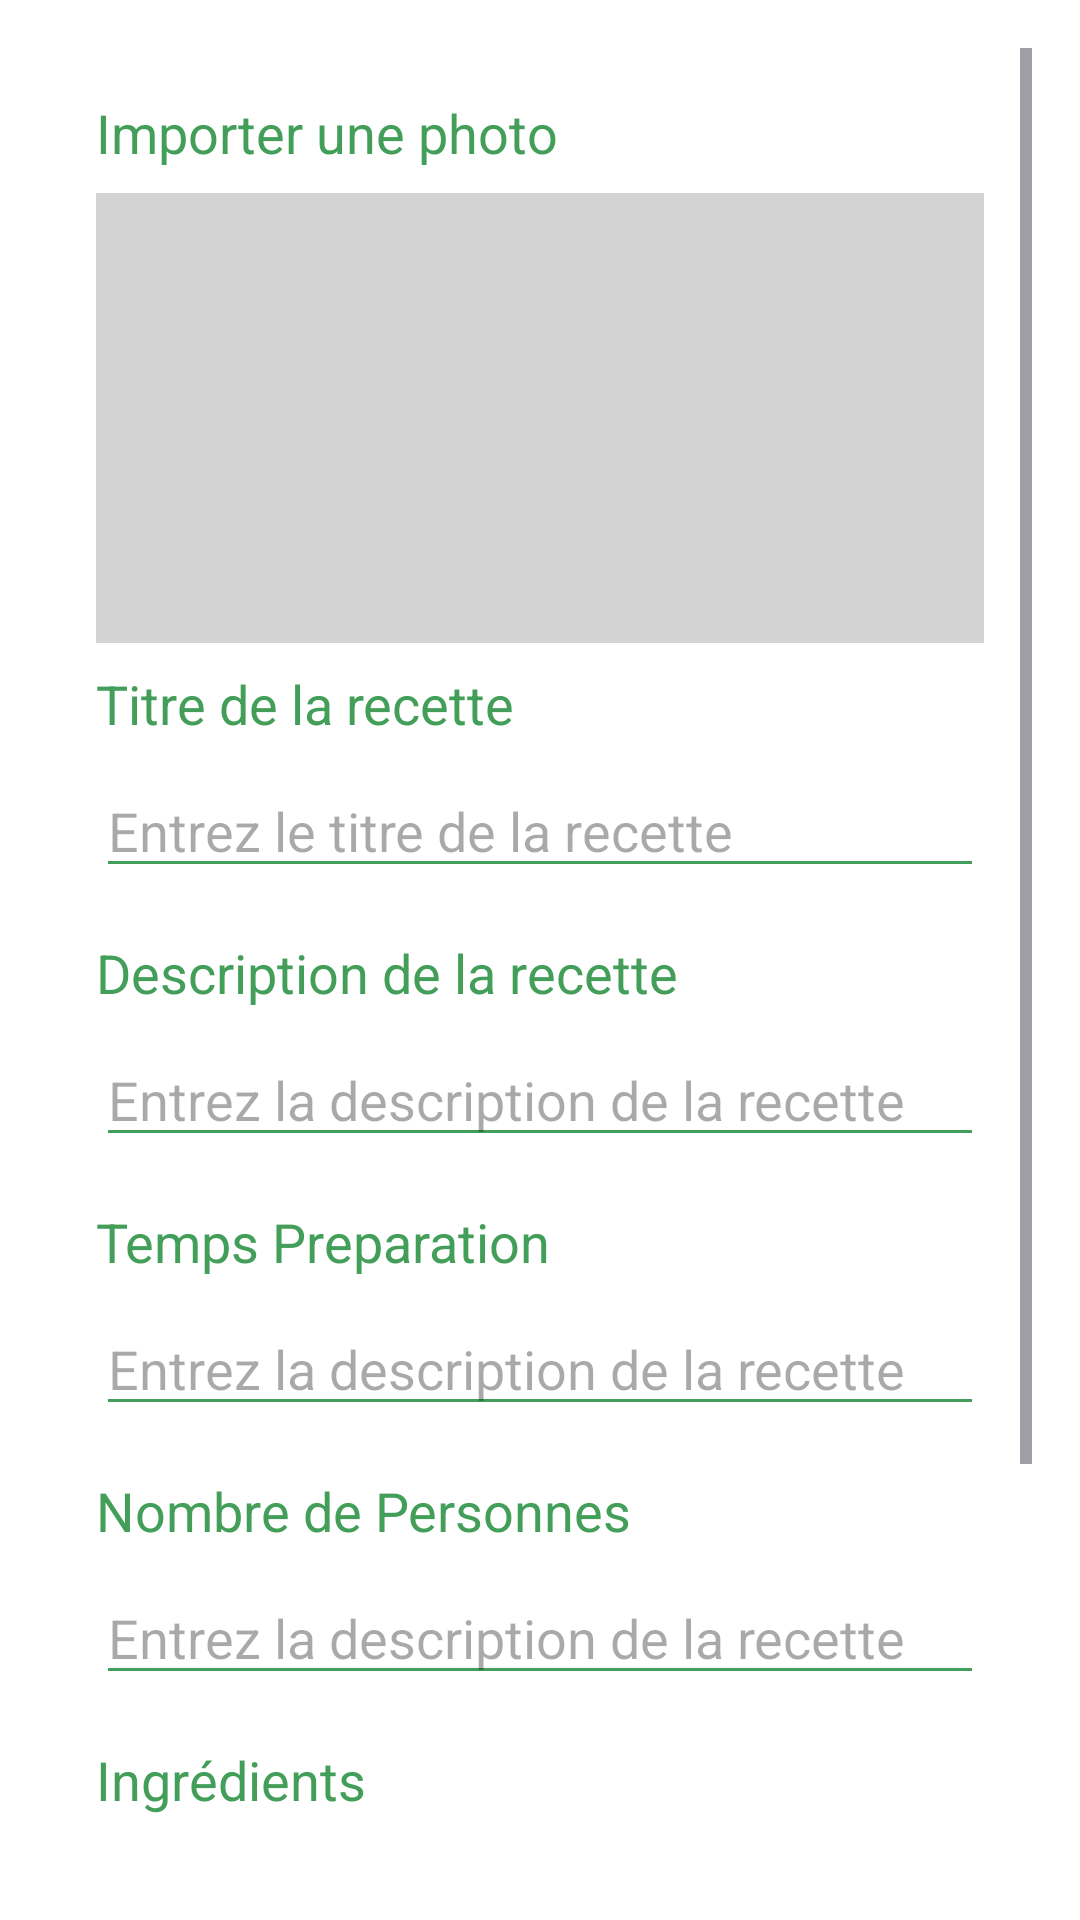

This screen was rendered from an Android layout file. Write that file and the resources it references.
<!-- AndroidManifest.xml: application theme Theme.Recettes_Mobile -->
<!-- res/layout/fragment_recettes__add__user.xml -->
<?xml version="1.0" encoding="utf-8"?>
<ScrollView xmlns:android="http://schemas.android.com/apk/res/android"
    android:layout_width="match_parent"
    android:layout_height="match_parent"
    android:padding="16dp"
    android:background="#FFFFFF">

    <LinearLayout
        android:layout_width="match_parent"
        android:layout_height="wrap_content"
        android:orientation="vertical"
        android:padding="16dp">

        <TextView
            android:id="@+id/TextImporterPhoto"
            android:layout_width="wrap_content"
            android:layout_height="wrap_content"
            android:text="Importer une photo"
            android:textColor="#429E58"
            android:textSize="18sp"
            android:layout_marginBottom="8dp"/>

        <ImageView
            android:id="@+id/imageRecette"
            android:layout_width="match_parent"
            android:layout_height="150dp"
            android:background="#D3D3D3"
            android:layout_marginBottom="8dp"
            android:scaleType="centerCrop"
            android:contentDescription="Photo de la recette"/>

        <TextView
            android:id="@+id/TextTitreRecette"
            android:layout_width="wrap_content"
            android:layout_height="wrap_content"
            android:text="Titre de la recette"
            android:textColor="#429E58"
            android:textSize="18sp"
            android:layout_marginBottom="8dp"/>

        <EditText
            android:id="@+id/editTextTitreRecette"
            android:layout_width="match_parent"
            android:layout_height="wrap_content"
            android:hint="Entrez le titre de la recette"
            android:layout_marginBottom="16dp"
            android:backgroundTint="#429E58"/>

        <TextView
            android:id="@+id/TextDescRecette"
            android:layout_width="wrap_content"
            android:layout_height="wrap_content"
            android:text="Description de la recette"
            android:textColor="#429E58"
            android:textSize="18sp"
            android:layout_marginBottom="8dp"/>

        <EditText
            android:id="@+id/editTextDescriptionRecette"
            android:layout_width="match_parent"
            android:layout_height="wrap_content"
            android:hint="Entrez la description de la recette"
            android:layout_marginBottom="16dp"
            android:backgroundTint="#429E58"/>

        <TextView
            android:id="@+id/TextTimes"
            android:layout_width="wrap_content"
            android:layout_height="wrap_content"
            android:text="Temps Preparation"
            android:textColor="#429E58"
            android:textSize="18sp"
            android:layout_marginBottom="8dp"/>

        <EditText
            android:id="@+id/editTextTimes"
            android:layout_width="match_parent"
            android:layout_height="wrap_content"
            android:hint="Entrez la description de la recette"
            android:layout_marginBottom="16dp"
            android:backgroundTint="#429E58"/>

        <TextView
            android:id="@+id/TextPersonne"
            android:layout_width="wrap_content"
            android:layout_height="wrap_content"
            android:text="Nombre de Personnes"
            android:textColor="#429E58"
            android:textSize="18sp"
            android:layout_marginBottom="8dp"/>

        <EditText
            android:id="@+id/editTextPersonne"
            android:layout_width="match_parent"
            android:layout_height="wrap_content"
            android:hint="Entrez la description de la recette"
            android:layout_marginBottom="16dp"
            android:backgroundTint="#429E58"/>

        <TextView
            android:id="@+id/TextIngredientsRecette"
            android:layout_width="wrap_content"
            android:layout_height="wrap_content"
            android:text="Ingrédients"
            android:textColor="#429E58"
            android:textSize="18sp"
            android:layout_marginBottom="8dp"/>

        <EditText
            android:id="@+id/editTextIngredientsRecette"
            android:layout_width="match_parent"
            android:layout_height="wrap_content"
            android:hint="Entrez les ingrédients"
            android:layout_marginBottom="16dp"
            android:backgroundTint="#429E58"/>

        <TextView
            android:id="@+id/TextEtapeRecette"
            android:layout_width="wrap_content"
            android:layout_height="wrap_content"
            android:text="Étapes"
            android:textColor="#429E58"
            android:textSize="18sp"
            android:layout_marginBottom="8dp"/>

        <EditText
            android:id="@+id/editTextEtapeRecette"
            android:layout_width="match_parent"
            android:layout_height="wrap_content"
            android:hint="Entrez les étapes"
            android:layout_marginBottom="16dp"
            android:backgroundTint="#429E58"/>

        <Button
            android:id="@+id/buttonAjouterRecette"
            android:layout_width="wrap_content"
            android:layout_height="wrap_content"
            android:text="Ajouter"
            android:layout_gravity="center"
            android:backgroundTint="#429E58"
            android:textColor="#FFFFFF"/>

    </LinearLayout>
</ScrollView>
<!-- resources referenced by this layout -->
<resources>
  <style name="Theme.Recettes_Mobile" parent="Base.Theme.Recettes_Mobile" />
  <style name="Base.Theme.Recettes_Mobile" parent="Theme.Material3.DayNight.NoActionBar">
          
          
      </style>
</resources>
